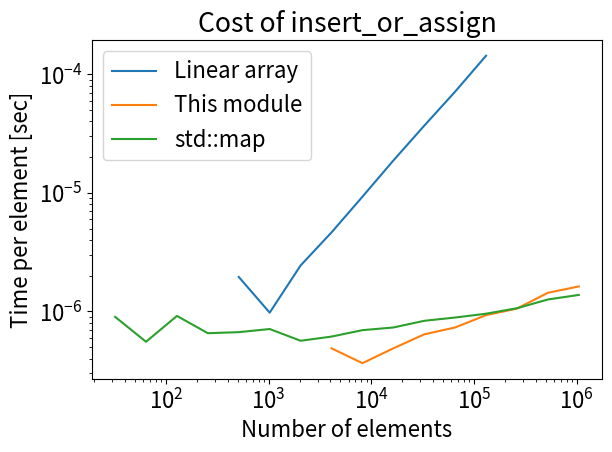

This chart was generated by the following Python code:
#!/usr/bin/env python3

import matplotlib.pyplot as plt
import numpy as np

def get_linear():
    res = '''512   1.9531250000000000E-006
        1024   9.7656250000000002E-007
        2048   2.4414062500000001E-006
        4096   4.6386718749999999E-006
        8192   9.2773437499999998E-006
       16384   1.8737792968750000E-005
       32768   3.6865234374999999E-005
       65536   7.1472167968750002E-005
      131072   1.4350891113281249E-004'''
    return res

def get_treap():
    res = '''4096   4.8828125000000001E-007
        8192   3.6621093750000001E-007
       16384   4.8828125000000001E-007
       32768   6.4086914062500004E-007
       65536   7.3242187500000002E-007
      131072   9.3078613281249998E-007
      262144   1.0566711425781251E-006
      524288   1.4362335205078125E-006
     1048576   1.6250610351562500E-006'''
    return res

def get_map():
    res = '''32 9e-07
        64 5.54688e-07
        128 9.16406e-07
        256 6.55078e-07
        512 6.68555e-07
        1024 7.10449e-07
        2048 5.65771e-07
        4096 6.13403e-07
        8192 6.95032e-07
        16384 7.32031e-07
        32768 8.33487e-07
        65536 8.88303e-07
        131072 9.56544e-07
        262144 1.06414e-06
        524288 1.26099e-06
        1048576 1.37791e-06'''
    return res

def lines_to_array(ls):
    res = []
    for l in ls.split("\n"):
        n, t = l.split()
        res.append([float(n), float(t)])
    return np.array(res).T

def main():
    lin = lines_to_array(get_linear())
    tre = lines_to_array(get_treap())
    map = lines_to_array(get_map())

    plt.rcParams["font.size"] = 16
    fig, ax = plt.subplots(tight_layout=True)
    ax.loglog(lin[0], lin[1], label="Linear array")
    ax.loglog(tre[0], tre[1], label="This module")
    ax.loglog(map[0], map[1], label="std::map")
    ax.legend()
    ax.set_title("Cost of insert_or_assign")
    ax.set_xlabel("Number of elements")
    ax.set_ylabel("Time per element [sec]")
    fig.savefig("out.png")
    plt.close(fig)

if __name__ == "__main__":
    main()
